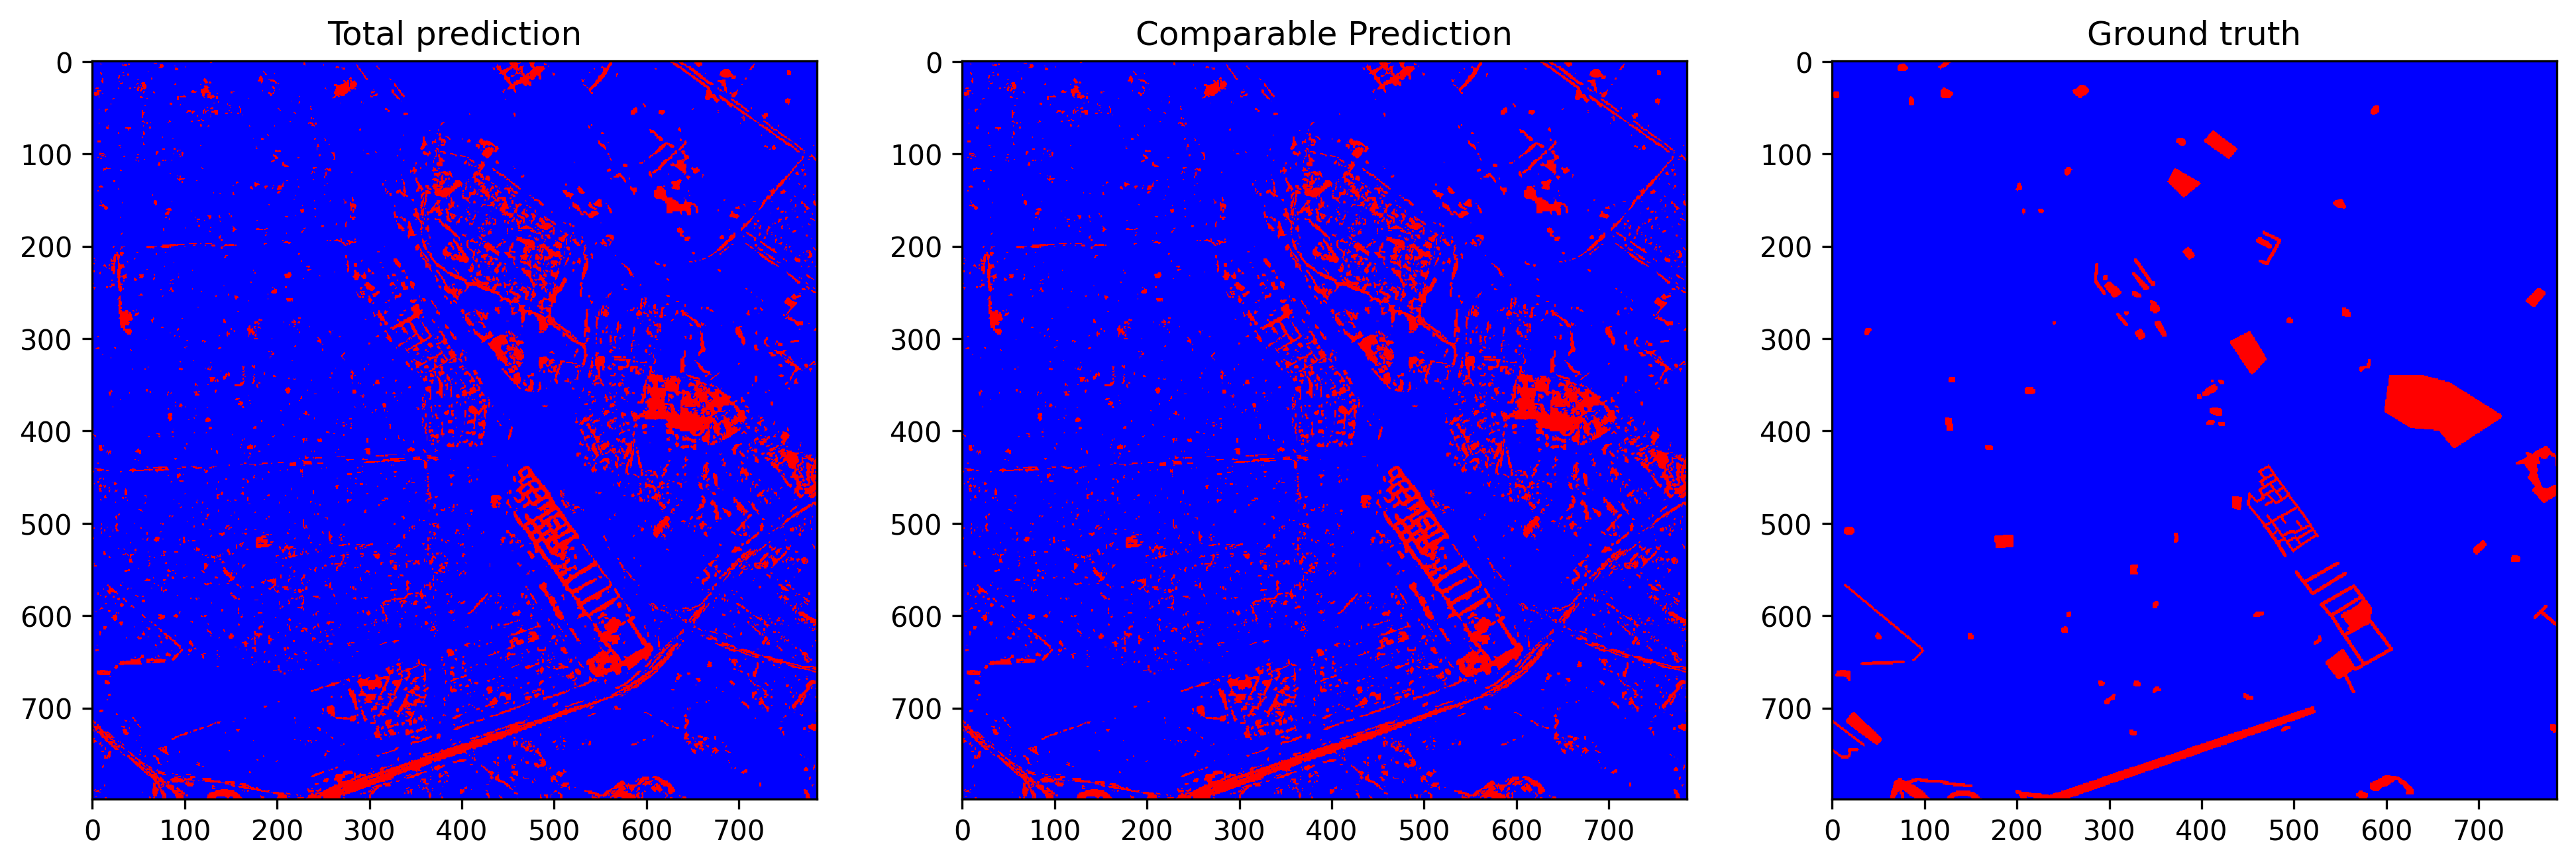

Data behind this chart, as committed beside it:
total_examples, threshold, overall_accuracy, false_positives_num, false_negatives_num, true_negatives_num, true_positives_num, prediction_time, overall_accuracy_correction, false_positives_num_correction, false_negatives_num_correction, true_negatives_num_correction, true_positives_num_correction, correction_time, pseudo_qty, real_qty, extraction_time, ft_epochs, ft_time, ft_loss, ft_val_loss, ft_val_acc, pseudo_acc, pseudo_acc_corrected
627215, 0.1462, 0.9162, 43315, 9248, 560308, 14344, 11.15, 0.9452, 24807, 9572, 578816, 14020, 4.797, no pseudo labels, 20.0%, 11.21, 35, 165.9, 0.02735, 0.02692, 0.9361, 0.793, 0.8117
